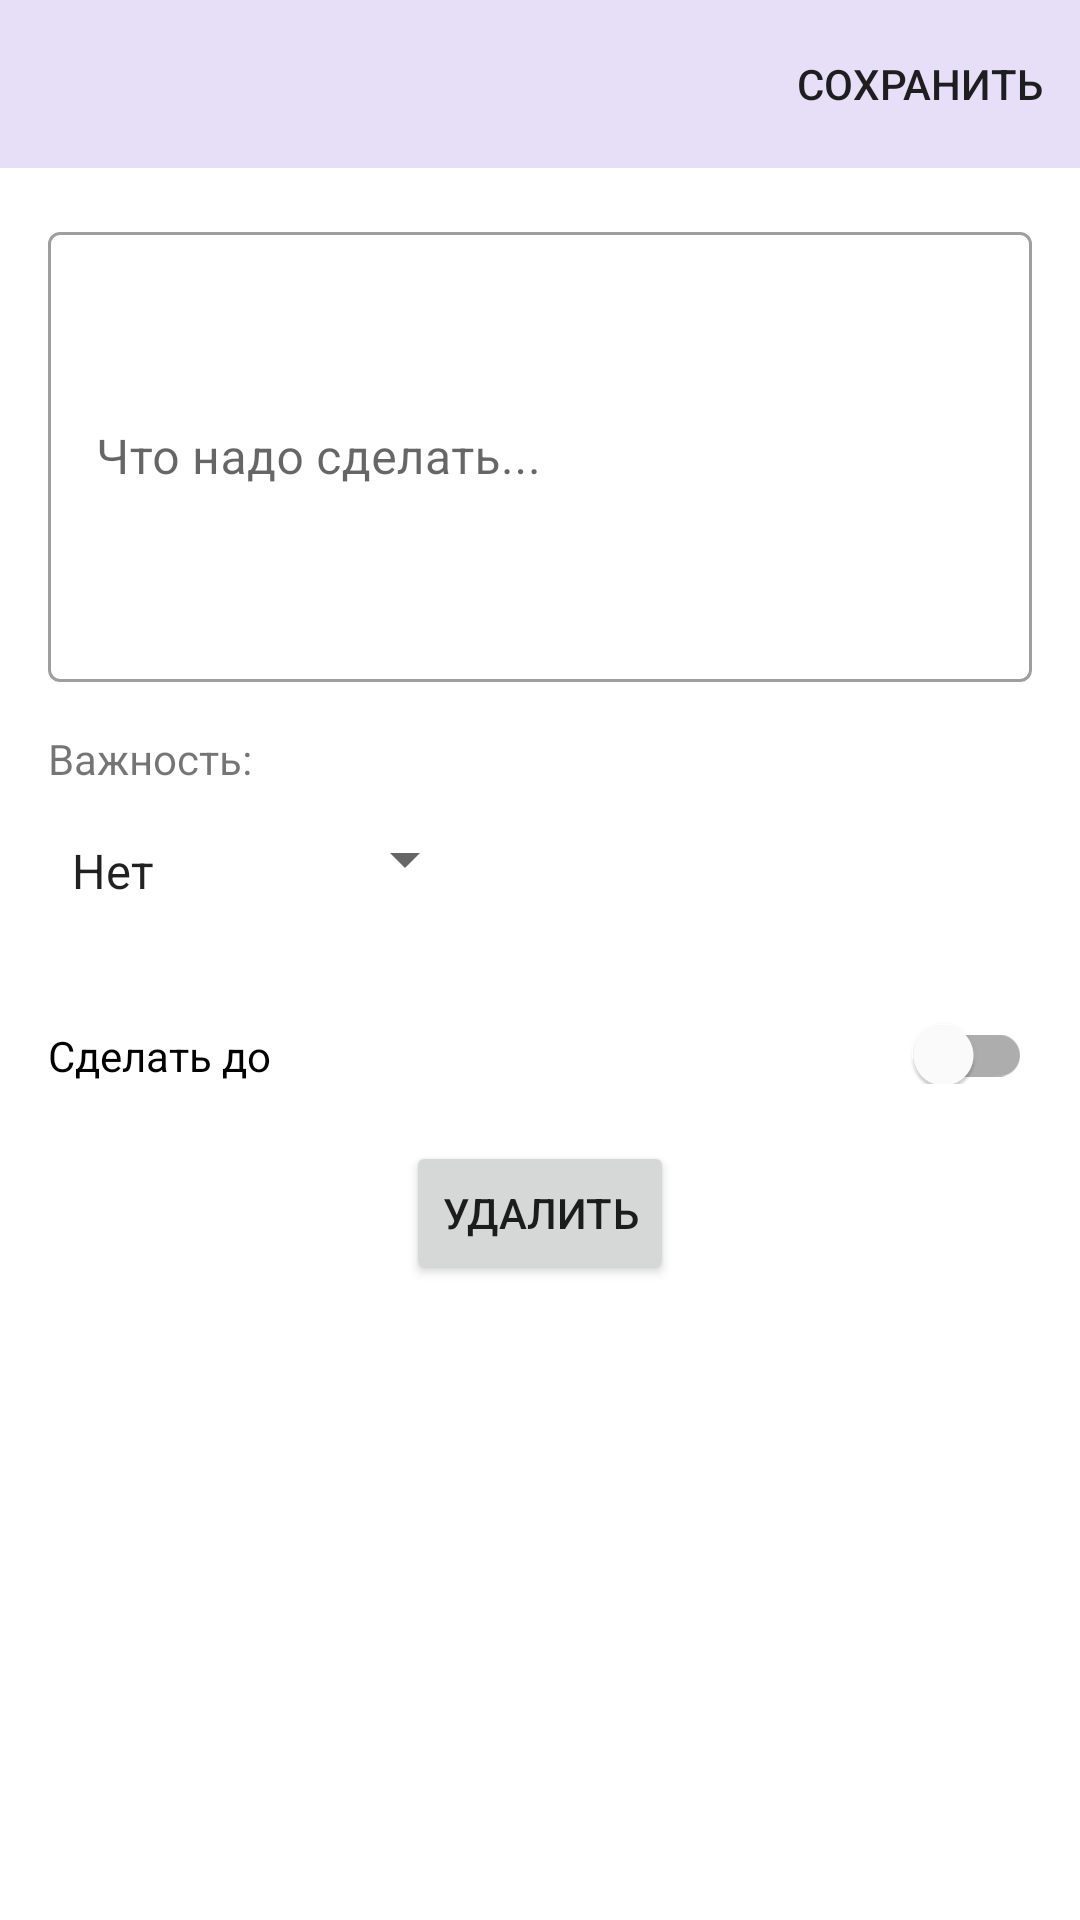

The Android layout XML behind this screen, and the referenced resources:
<!-- AndroidManifest.xml: application theme Theme.ToDo -->
<!-- res/layout/fragment_edit_task.xml -->
<?xml version="1.0" encoding="utf-8"?>
<androidx.coordinatorlayout.widget.CoordinatorLayout
        xmlns:android="http://schemas.android.com/apk/res/android"
        xmlns:tools="http://schemas.android.com/tools"
        xmlns:app="http://schemas.android.com/apk/res-auto"
        android:layout_width="match_parent"
        android:layout_height="match_parent">


    <com.google.android.material.appbar.AppBarLayout
            android:id="@+id/appBarLayout"
            android:layout_width="match_parent"
            android:layout_height="wrap_content"
            app:layout_constraintEnd_toEndOf="parent"
            app:elevation="0dp"
            app:layout_constraintStart_toStartOf="parent"
            app:layout_constraintTop_toTopOf="parent">

        <com.google.android.material.appbar.MaterialToolbar
                android:id="@+id/topAppBar"
                android:layout_width="match_parent"
                android:layout_height="?attr/actionBarSize"
                app:menu="@menu/edit_task_menu"/>
    </com.google.android.material.appbar.AppBarLayout>

    <ScrollView
            android:layout_width="match_parent"
            android:layout_height="match_parent"
            android:windowSoftInputMode="adjustResize"
            app:layout_behavior="com.google.android.material.appbar.AppBarLayout$ScrollingViewBehavior">

        <androidx.constraintlayout.widget.ConstraintLayout
                android:layout_width="match_parent"
                android:layout_height="wrap_content"
                tools:context=".ui.EditTaskFragment"
                android:padding="16dp">

            <com.google.android.material.textfield.TextInputLayout
                    android:id="@+id/task_text"
                    android:layout_width="match_parent"
                    android:layout_height="wrap_content"
                    android:hint="@string/task_text_placeholder"
                    app:layout_constraintTop_toTopOf="parent"
                    style="@style/Widget.MaterialComponents.TextInputLayout.OutlinedBox"
                    app:layout_constraintStart_toStartOf="parent"
                    app:layout_constraintEnd_toEndOf="parent">

                <com.google.android.material.textfield.TextInputEditText
                        android:id="@+id/task_edit_text"
                        android:layout_width="match_parent"
                        android:layout_height="wrap_content"
                        android:minHeight="150dp"/>
            </com.google.android.material.textfield.TextInputLayout>


            <TextView
                    android:id="@+id/priority_text_view_id"
                    android:layout_width="wrap_content"
                    android:layout_height="wrap_content"
                    android:paddingTop="16dp"
                    app:layout_constraintTop_toBottomOf="@id/task_text"
                    android:text="@string/priority"
                    app:layout_constraintStart_toStartOf="parent"/>

            <Spinner
                    android:id="@+id/priority_spinner"
                    android:layout_width="wrap_content"
                    android:layout_height="wrap_content"
                    android:minHeight="48dp"
                    android:paddingTop="8dp"
                    android:entries="@array/task_priority_type"
                    app:layout_constraintTop_toBottomOf="@id/priority_text_view_id"
                    app:layout_constraintStart_toStartOf="parent"/>

            <com.google.android.material.switchmaterial.SwitchMaterial
                    android:id="@+id/deadline_switch"
                    android:layout_width="match_parent"
                    android:layout_height="wrap_content"
                    android:checked="false"
                    android:paddingTop="32dp"
                    android:text="@string/deadline_text"
                    app:layout_constraintTop_toBottomOf="@+id/priority_spinner"/>

            <TextView
                    android:id="@+id/deadline_text"
                    android:layout_width="wrap_content"
                    android:layout_height="wrap_content"
                    app:layout_constraintTop_toBottomOf="@id/deadline_switch"
                    tools:text="Дата"
                    app:layout_constraintStart_toStartOf="parent"/>

            <Button
                    android:id="@+id/delete_task_button"
                    android:layout_width="wrap_content"
                    android:layout_height="wrap_content"
                    android:text="@string/delete"
                    app:layout_constraintTop_toBottomOf="@+id/deadline_text"
                    app:layout_constraintEnd_toEndOf="parent"
                    app:layout_constraintStart_toStartOf="parent"/>


        </androidx.constraintlayout.widget.ConstraintLayout>
    </ScrollView>


</androidx.coordinatorlayout.widget.CoordinatorLayout>
<!-- resources referenced by this layout -->
<resources>
  <string-array name="task_priority_type">
          <item>Нет</item>
          <item>Низкий</item>
          <item>!! Высокий</item>
      </string-array>
  <string name="deadline_text">Сделать до</string>
  <string name="delete">Удалить</string>
  <string name="priority">Важность:</string>
  <string name="task_text_placeholder">Что надо сделать...</string>
  <style name="Theme.ToDo" parent="Theme.MaterialComponents.DayNight.NoActionBar">
          
          <item name="colorPrimary">@color/purple_500</item>
          <item name="colorPrimaryVariant">@color/purple_700</item>
          <item name="colorOnPrimary">@color/white</item>
          
          <item name="colorSecondary">@color/violet</item>
          <item name="colorSecondaryVariant">@color/violent_dark</item>
          <item name="colorOnSecondary">@color/black</item>
          
          <item name="android:statusBarColor">?attr/colorPrimaryVariant</item>
          
  
      </style>
  <color name="purple_500">#e7dff8</color>
  <color name="purple_700">#FF3700B3</color>
  <color name="white">#FFFFFFFF</color>
  <color name="violet">#6351a5</color>
  <color name="violent_dark">#6351a5</color>
  <color name="black">#FF000000</color>
</resources>
